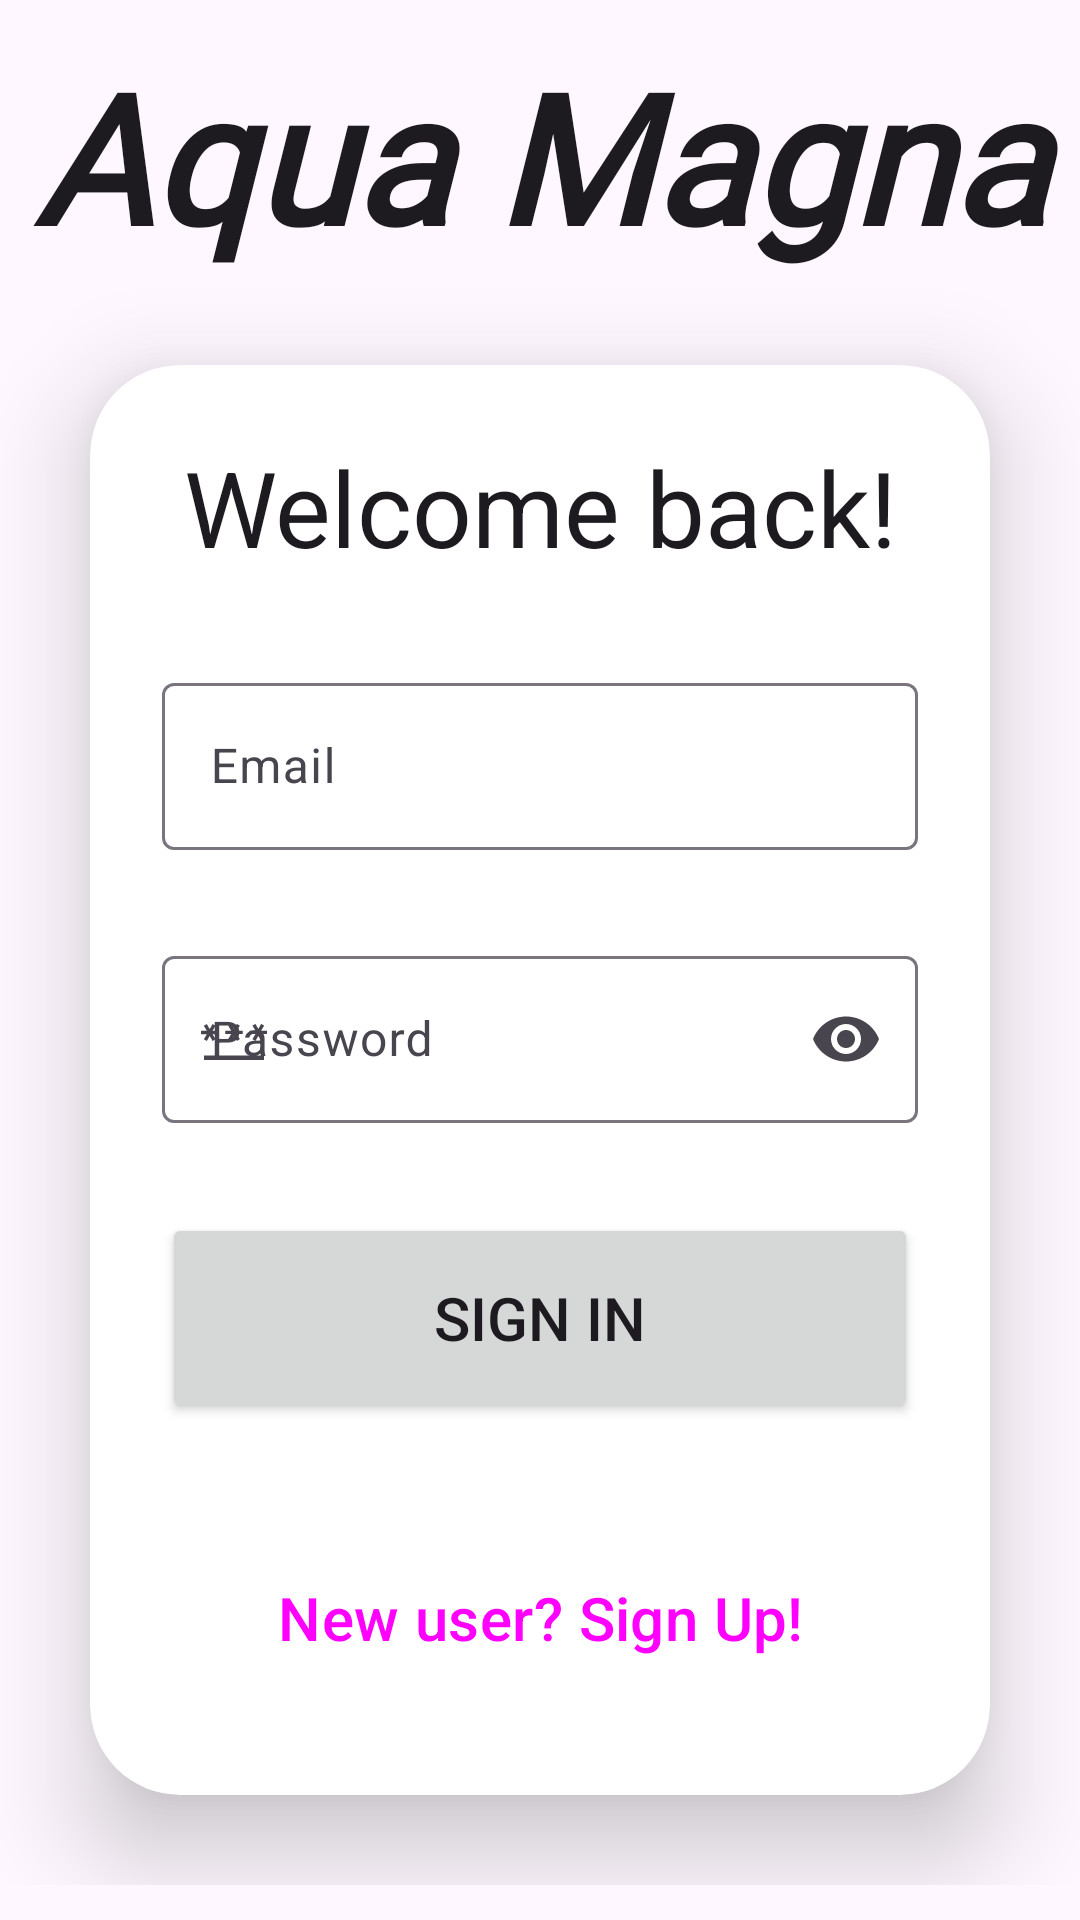

Write the Android layout XML for this screen, with the resource values it uses.
<!-- AndroidManifest.xml: application theme Theme.AquaMagnaInterface -->
<!-- res/layout/activity_login.xml -->
<?xml version="1.0" encoding="utf-8"?>
<ScrollView xmlns:android="http://schemas.android.com/apk/res/android"
    xmlns:app="http://schemas.android.com/apk/res-auto"
    xmlns:tools="http://schemas.android.com/tools"
    android:layout_width="match_parent"
    android:layout_height="match_parent"
    tools:context=".Login"
    android:orientation="vertical"
    android:gravity="center">

    <LinearLayout
        android:layout_width="match_parent"
        android:layout_height="wrap_content"
        android:orientation="vertical"
        android:gravity="center"
        android:layout_gravity="center">

        <TextView
            style="@style/Base.Theme.AquaMagnaInterface"
            android:layout_width="match_parent"
            android:layout_height="wrap_content"
            android:fontFamily="@font/dancing_script"
            android:text="Aqua Magna"
            android:textAlignment="center"
            android:textSize="60sp"
            android:textStyle="bold|italic"
            android:typeface="normal" />

        <androidx.cardview.widget.CardView
            android:layout_width="match_parent"
            android:layout_height="wrap_content"
            android:layout_margin="30dp"
            app:cardCornerRadius="30dp"
            app:cardElevation="20dp"
            style="@style/Base.Theme.AquaMagnaInterface">

            <LinearLayout
                android:layout_width="match_parent"
                android:layout_height="wrap_content"
                android:orientation="vertical"
                android:layout_gravity="center"
                android:padding="24dp">

                <TextView
                    style="@style/Base.Theme.AquaMagnaInterface"
                    android:layout_width="match_parent"
                    android:layout_height="wrap_content"
                    android:text="Welcome back!"
                    android:textAlignment="center"
                    android:textSize="35sp" />

                <com.google.android.material.textfield.TextInputLayout
                    android:id="@+id/emailLayoutLogin"
                    android:layout_width="match_parent"
                    android:layout_height="wrap_content"
                    android:hint="Email"
                    app:startIconDrawable="@drawable/mail"
                    android:layout_marginTop="30dp">

                    <com.google.android.material.textfield.TextInputEditText
                        android:layout_width="match_parent"
                        android:layout_height="wrap_content"
                        android:inputType="textEmailAddress"
                        android:id="@+id/emailTextLogin"/>
                </com.google.android.material.textfield.TextInputLayout>

                <com.google.android.material.textfield.TextInputLayout
                    android:id="@+id/passwordLayoutLogin"
                    android:layout_width="match_parent"
                    android:layout_height="wrap_content"
                    android:hint="Password"
                    app:startIconDrawable="@drawable/password"
                    android:layout_marginTop="30dp"
                    app:endIconMode="password_toggle">

                    <com.google.android.material.textfield.TextInputEditText
                        android:layout_width="match_parent"
                        android:layout_height="wrap_content"
                        android:inputType="textPassword"
                        android:id="@+id/passwordTextLogin"/>
                </com.google.android.material.textfield.TextInputLayout>

                <Button
                    android:layout_width="match_parent"
                    android:layout_height="70dp"
                    android:id="@+id/signInLogin"
                    android:text="Sign In"
                    android:textSize="20sp"
                    android:layout_marginTop="30dp"/>

                <Button
                    android:layout_width="match_parent"
                    android:layout_height="70dp"
                    android:id="@+id/signUpLogin"
                    android:text="New user? Sign Up!"
                    android:textSize="20sp"
                    android:layout_marginTop="30dp"
                    style="@style/Widget.Material3.Button.TextButton"/>

            </LinearLayout>

        </androidx.cardview.widget.CardView>

        <com.google.android.material.progressindicator.CircularProgressIndicator
            android:layout_width="wrap_content"
            android:layout_height="wrap_content"
            android:indeterminate="true"
            android:id="@+id/loadingLogin"
            android:visibility="gone"/>
    </LinearLayout>

</ScrollView>
<!-- resources referenced by this layout -->
<resources>
  <!-- drawable password (drawable) -->
  <vector xmlns:android="http://schemas.android.com/apk/res/android"
      android:width="24dp"
      android:height="24dp"
      android:viewportWidth="960"
      android:viewportHeight="960"
      android:tint="?attr/colorControlNormal">
    <path
        android:fillColor="@android:color/white"
        android:pathData="M80,760L80,699L880,699L880,760L80,760ZM118,506L78,484L118,416L40,416L40,371L118,371L78,303L118,281L156,348L194,281L234,303L194,371L272,371L272,416L194,416L234,484L194,506L156,439L118,506ZM442,506L402,482L442,414L364,414L364,369L442,369L402,301L442,279L480,346L518,279L558,301L518,369L596,369L596,414L518,414L558,482L518,506L480,439L442,506ZM766,506L726,482L766,414L688,414L688,369L766,369L726,301L766,279L804,346L842,279L882,301L842,369L920,369L920,414L842,414L882,482L842,506L804,439L766,506Z"/>
  </vector>
  <style name="Base.Theme.AquaMagnaInterface" parent="Theme.Material3.DayNight.NoActionBar">
          
          
          <item name="android:statusBarColor">
              @android:color/transparent
          </item>
      </style>
  <style name="Theme.AquaMagnaInterface" parent="Base.Theme.AquaMagnaInterface" />
</resources>
